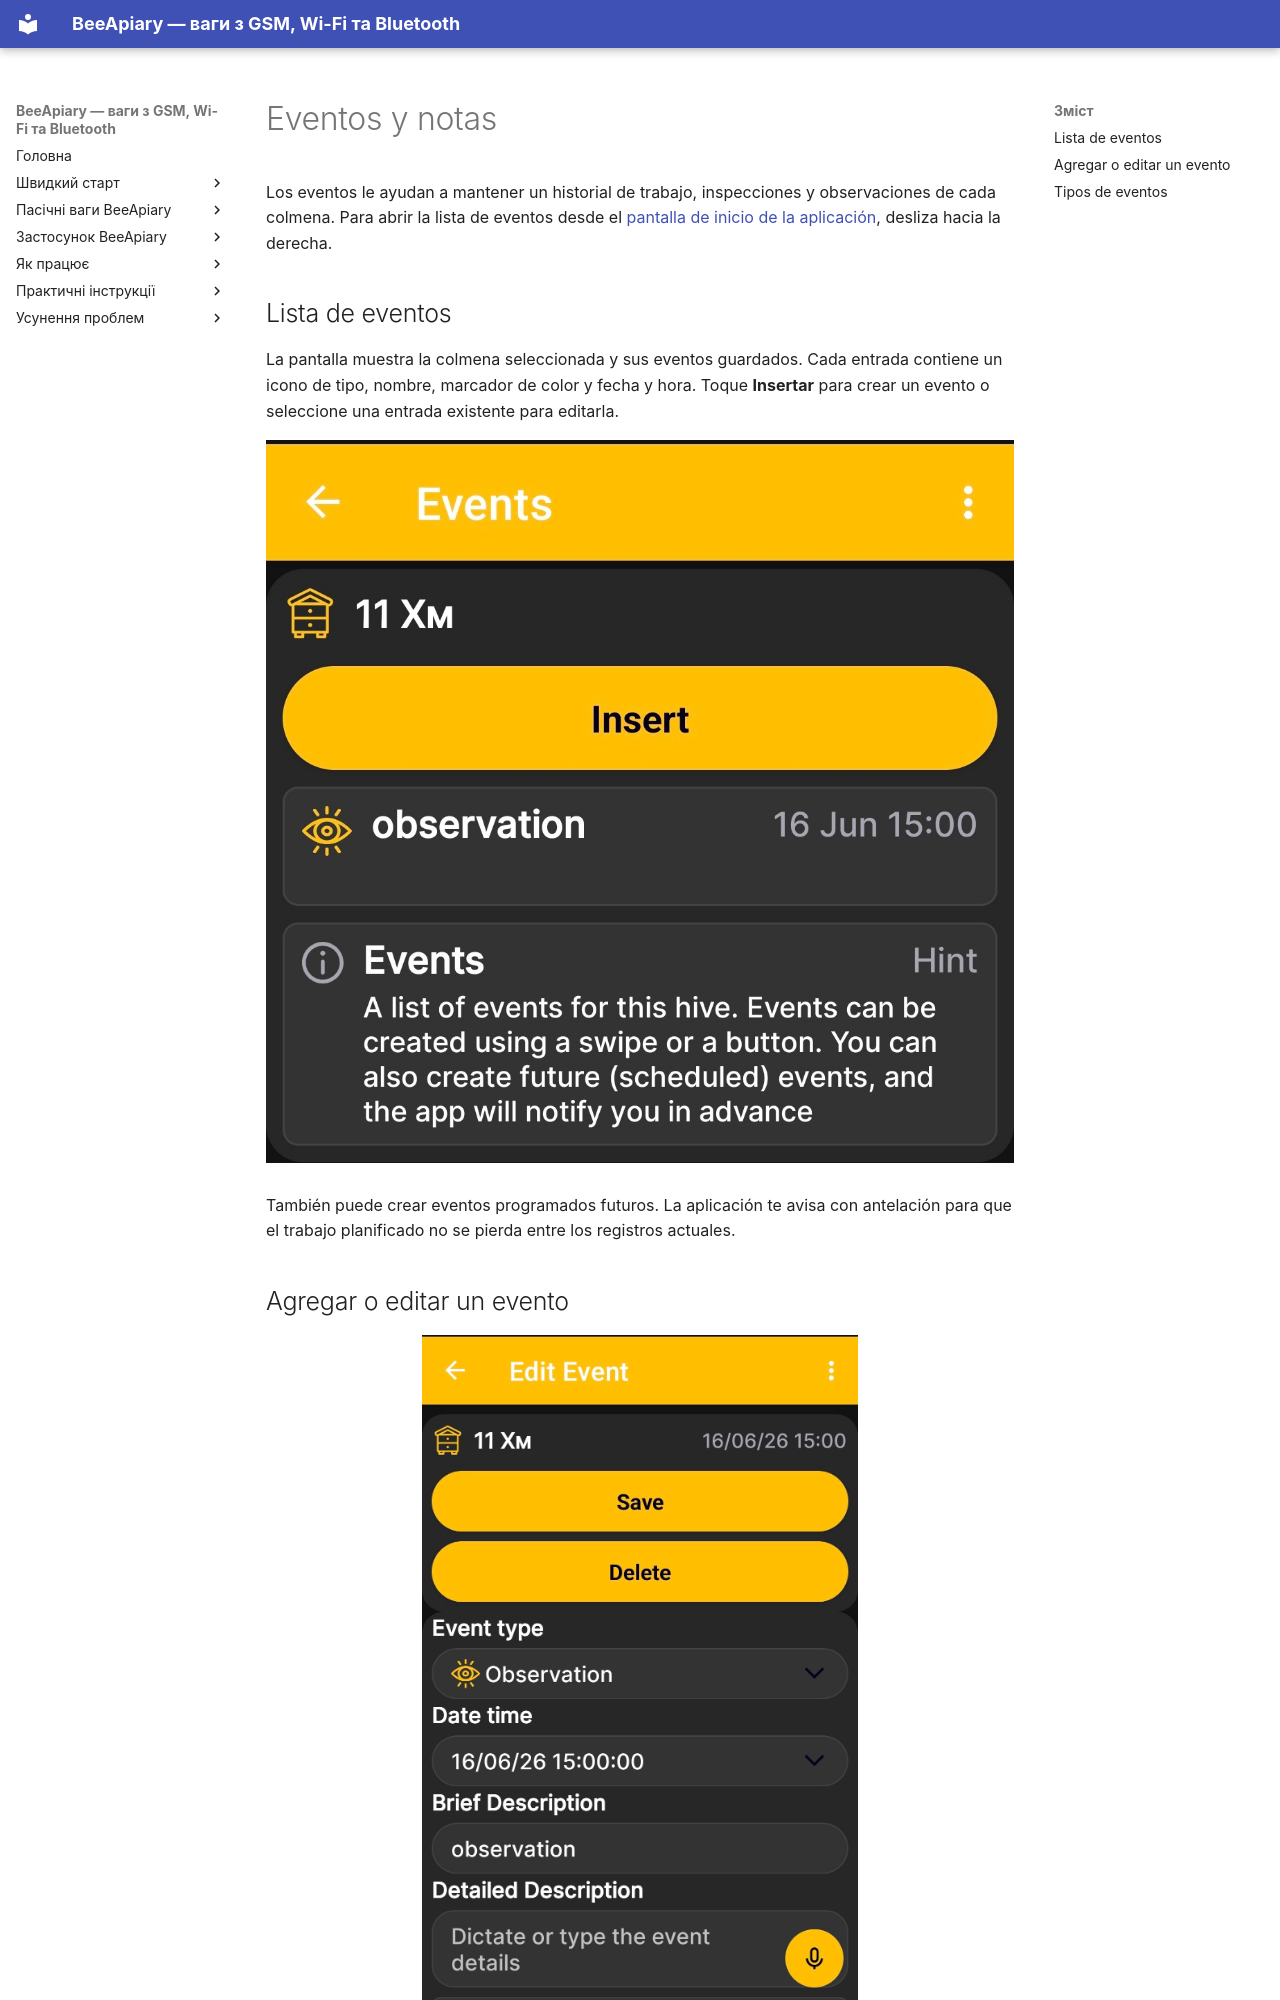

repository: Ivan-Bdgilko/BeeApiary_Docs · page: es/app/events-and-notes/index.html · generator: mkdocs

# Eventos y notas

Los eventos le ayudan a mantener un historial de trabajo, inspecciones y observaciones de cada colmena. Para abrir la lista de eventos desde el [pantalla de inicio de la aplicación](main-screen.md), desliza hacia la derecha.

## Lista de eventos

La pantalla muestra la colmena seleccionada y sus eventos guardados. Cada entrada contiene un icono de tipo, nombre, marcador de color y fecha y hora. Toque **Insertar** para crear un evento o seleccione una entrada existente para editarla.

![Lista de eventos de la colmena seleccionada en la aplicación](../../assets/en/app/events-and-notes/events-list.jpg){ .doc-screenshot }

También puede crear eventos programados futuros. La aplicación te avisa con antelación para que el trabajo planificado no se pierda entre los registros actuales.
